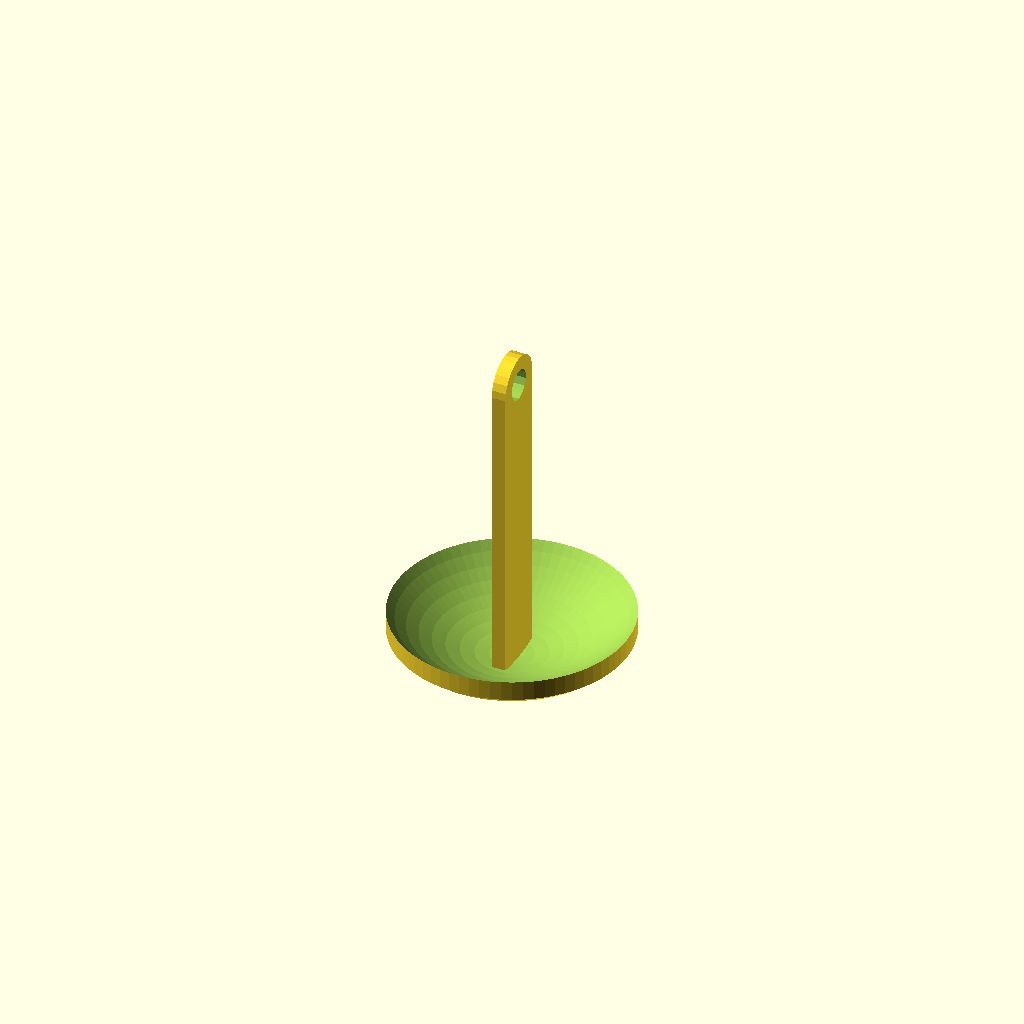
Cell 1: rendered with the file's own defaults.
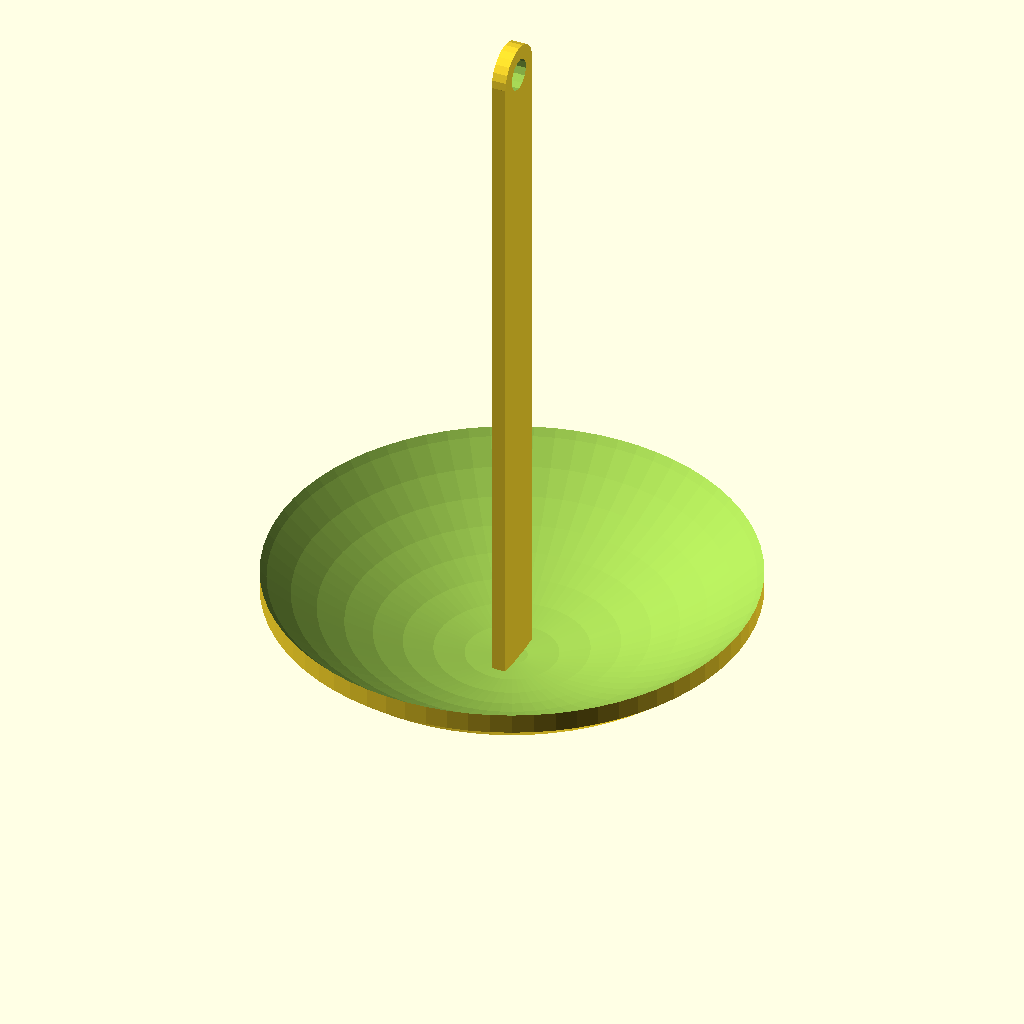
Cell 2: r = 30 (everything else at default).
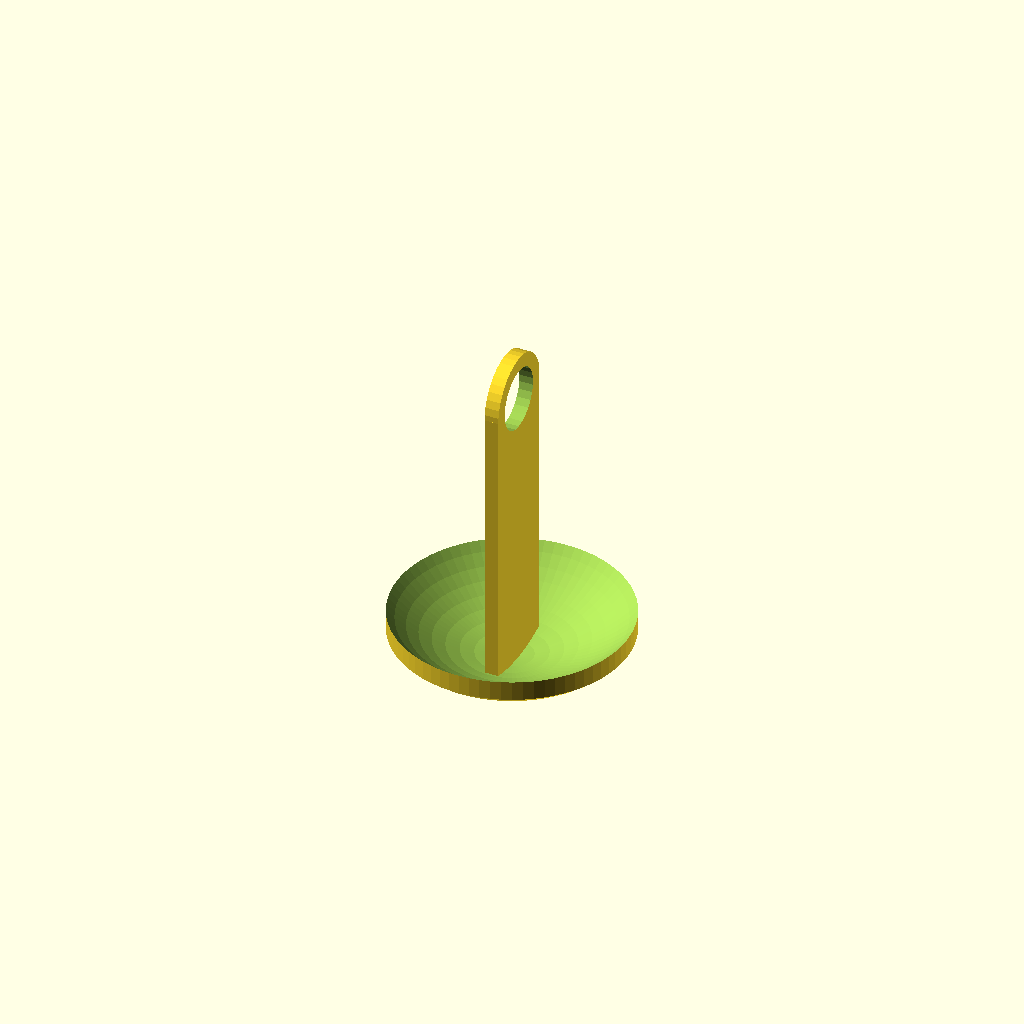
Cell 3: the same model with hl = 8.
One fixed orthographic camera (rotation 55°, 0°, 25°; colour scheme Cornfield) for every cell.
OpenSCAD source file mushroom_anchor/anchor.scad:
// -*- mode: SCAD ; c-file-style: "ellemtel" ; coding: utf-8 -*-
//
// simple, functional model mushroom anchor
//
// © 2018 Roland Sieker <ospalh@gmail.com>
// Licence: CC-BY-SA 4.0

// Radius of the cap
r = 15;

// size of the “chain” hole
hl = 4;

// Set this to “render” and click on “Create Thing” when done with the setup.
preview = 1; // [0:render, 1:preview]



/* [Hidden] */

// Done with the customizer

// *******************************************************
// Extra parameters. These can be changed reasonably safely.

l_to_r = 3;  // Length of the stem in rs
r_to_r = 1.5;  // radius of the shield sphere

w = 1.8;  // Wall width
c = 0.4;  // Clearance
angle = 60; // Overhangs much below 60° are a problem for me

// *******************************************************
// Some shortcuts. These shouldn’t be changed

tau = 2 * PI;  // π is still wrong. τ = ⌀ ÷ r

xy_factor = 1/tan(angle);
// To get from a height to a horizontal width inclined correctly
z_factor = tan(angle);  // The other way around


r_c = r * r_to_r;
l = r * l_to_r;

some_distance = 50;
ms = 0.01;  // Muggeseggele.

// fn for differently sized objects and fs, fa; all for preview or rendering.
pna = 40;
pnb = 15;
pa = 5;
ps = 1;
rna = 180;
rnb = 30;
ra = 1;
rs = 0.1;
function na() = (preview) ? pna : rna;
function nb() = (preview) ? pnb : rnb;
$fs = (preview) ? ps : rs;
$fa = (preview) ? pa : ra;

// *******************************************************
// End setup



// *******************************************************
// Generate the part

mushroom_anchor();



// *******************************************************
// Code for the parts themselves

module mushroom_anchor()
{
   anchor_cap();
   anchor_stem();
}

module anchor_cap()
{
   intersection()
   {
      // spherical shell
      translate([0, 0, r_c])
      difference()
      {
         sphere(r=r_c);
         sphere(r=r_c-w);
      }
      translate([0,0,-ms])
      {
         cylinder(r=r, h=r_c+2*ms);
      }
   }
}

module anchor_stem()
{
   le = l - w  - hl/2;
   difference()
   {
      union()
      {
         translate([0,0,le/2])
         {
            cube([w,2*w+hl,le], center=true);
         }

         translate([0, 0, le])
         {
            rotate([0, 90, 0])
            {
               cylinder(r=w+hl/2, h=w, center=true);
            }
         }
      }
      translate([0, 0, le])
      {
         rotate([0, 90, 0])
         {
            cylinder(r=hl/2, h=w+2*ms, center=true);
         }
      }
   }
}
Customizer parameters (derived from the source; name, type, default, range or options):
r: number, default 15
hl: number, default 4
preview: number, default 1, options 0, 1
